The GitHub repository Tejender09/Eye-Disease-Detection contains a labelled image folder "processed" with 12 categories: allergic conjunctivitis, bacterial conjunctivitis, blepharitis, cataract, glaucoma, healthy, pinguecula, pterygium, stye, uveitis, viral conjunctivitis, xanthelasma. Examples follow, each with its label.

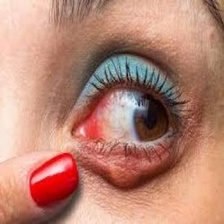
Label: bacterial conjunctivitis

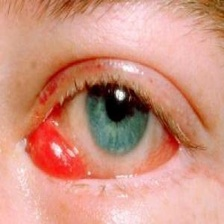
Label: allergic conjunctivitis

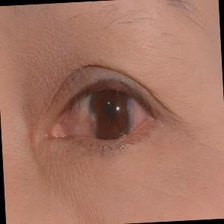
Label: pterygium

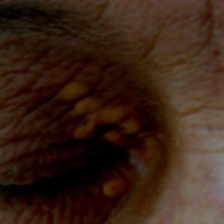
Label: xanthelasma

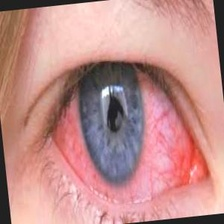
Label: viral conjunctivitis

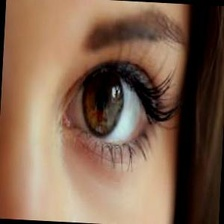
Label: healthy
